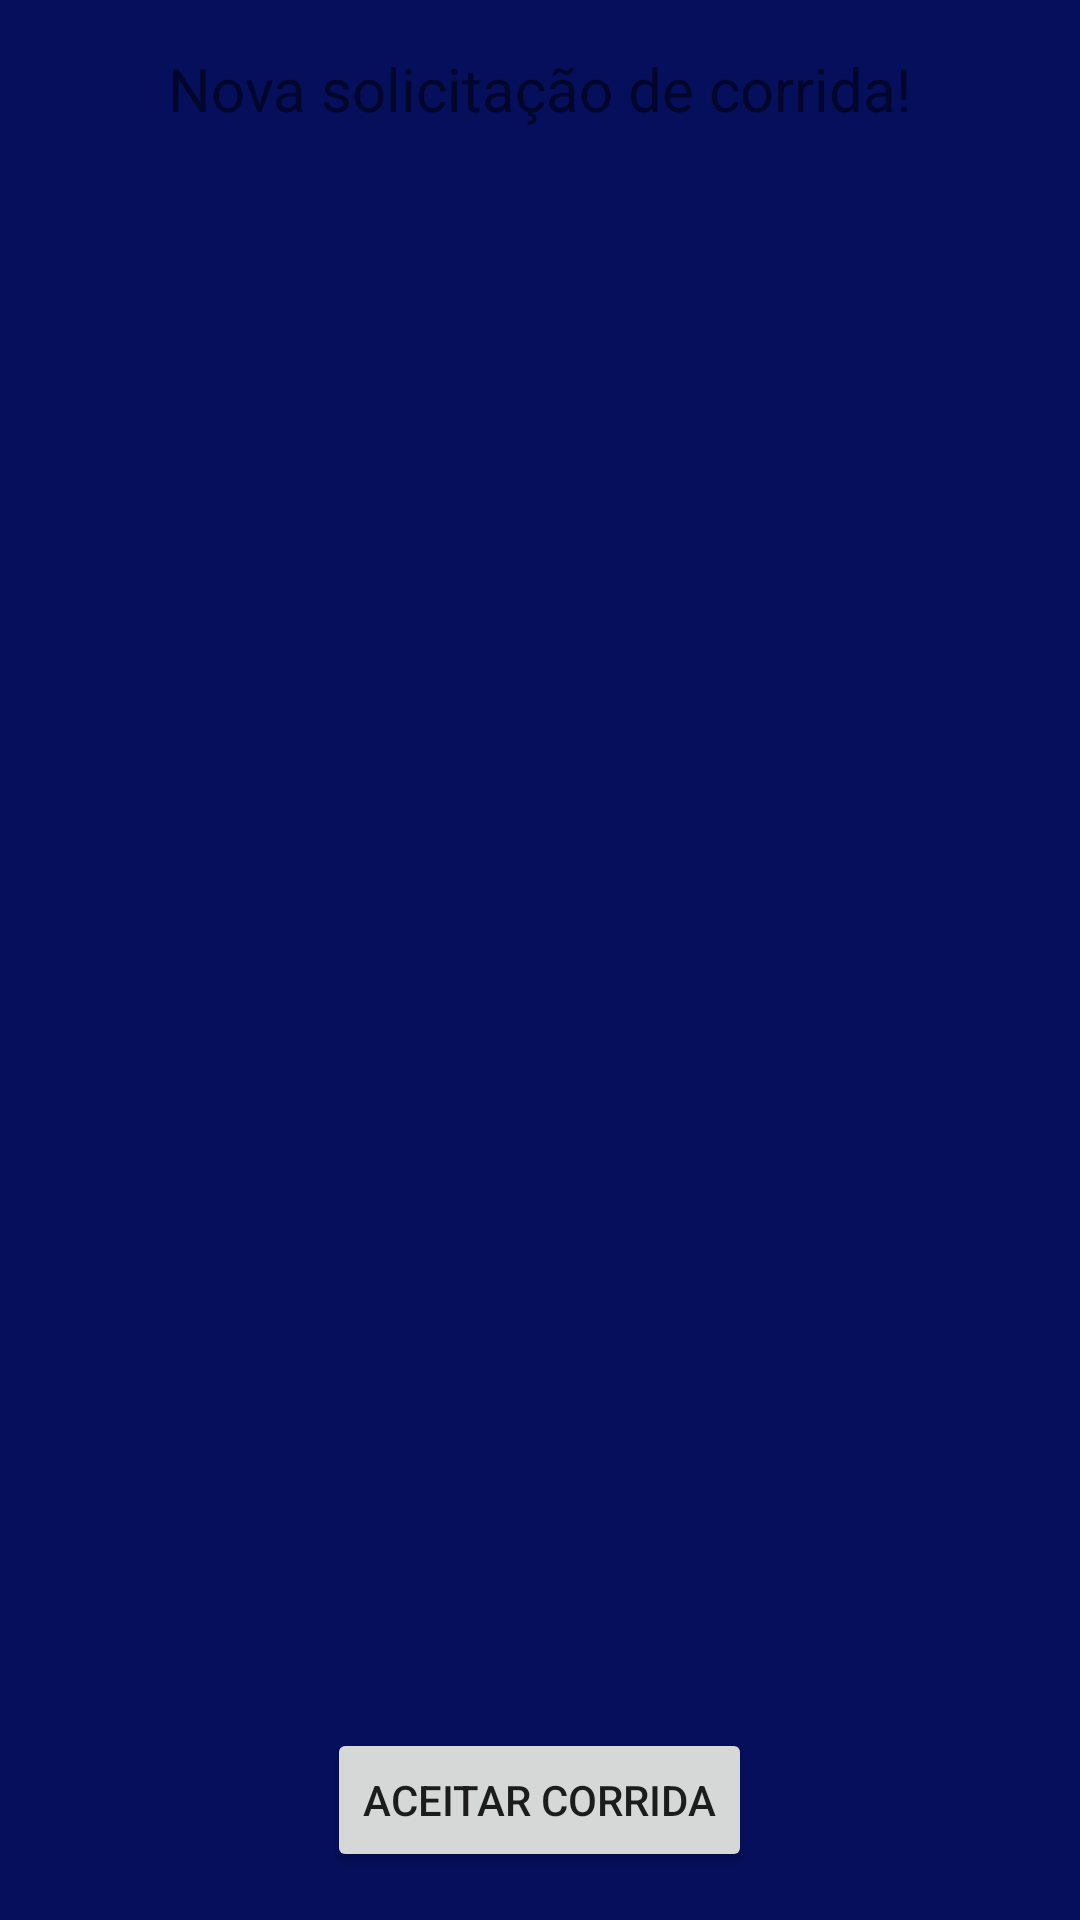

The Android layout XML behind this screen, and the referenced resources:
<!-- AndroidManifest.xml: application theme Theme.AppCompat.Light.NoActionBar -->
<!-- res/layout/activity_driver.xml -->
<LinearLayout xmlns:android="http://schemas.android.com/apk/res/android"
    android:orientation="vertical"
    android:padding="16dp"
    android:gravity="center"
    android:background="@color/primaryBlue"
    android:layout_width="match_parent"
    android:layout_height="match_parent">

    <TextView
        android:text="Nova solicitação de corrida!"
        android:textSize="20sp"
        android:layout_marginBottom="20dp"
        android:layout_width="wrap_content"
        android:layout_height="wrap_content"/>

    
    <ListView
        android:id="@+id/list_requests"
        android:layout_width="match_parent"
        android:layout_height="0dp"
        android:layout_weight="1"
        android:divider="@android:color/darker_gray"
        android:dividerHeight="1dp"/>

    <Button
        android:id="@+id/btn_accept_ride"
        android:text="Aceitar Corrida"
        android:layout_width="wrap_content"
        android:layout_height="wrap_content"/>
</LinearLayout>
<!-- resources referenced by this layout -->
<resources>
  <color name="primaryBlue">#050F5C </color>
</resources>
